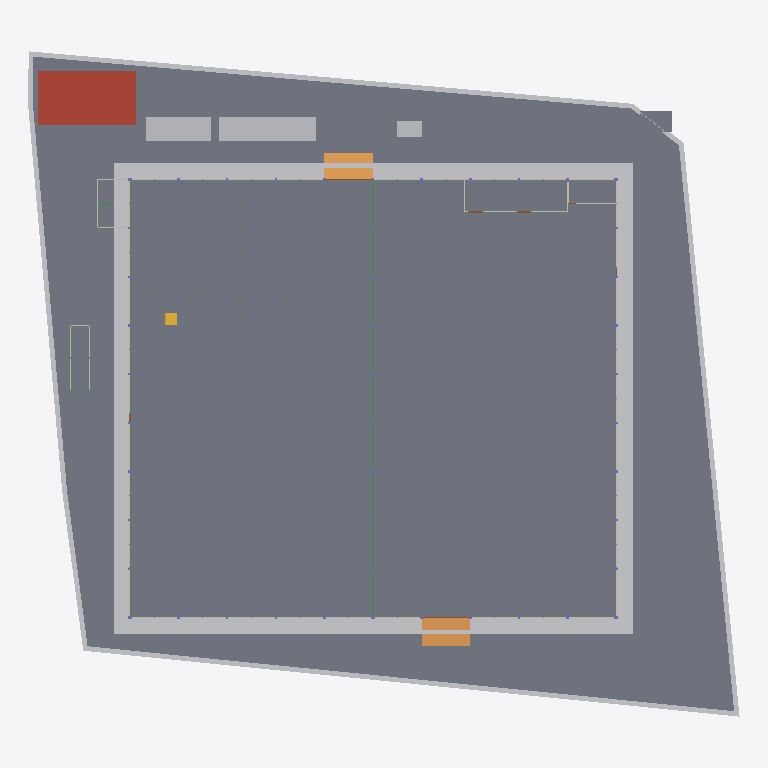
Plan cut of the same IFC building model at storey '00 ระดับถนนรอบอาคาร ±0.00' (level 0.00 m, cut at 1.40 m), seen from above with north up, elements coloured by IFC class (only those large enough to see are counted): 44 walls (beige), 20 beams (green), 12 other elements (light grey), 6 slabs (grey), 3 doors (brown), 2 ramps (orange), 1 roof (red-brown), 1 stair (yellow). Cut surfaces are drawn darker.
Extent 87.7 m × 82.0 m × 40.0 m (x, y, z). Storeys (6): B1 ฐานราก/เสาเข็ม at -1.20 m; 00 ระดับถนนรอบอาคาร ±0.00 at 0.00 m; 01 พื้นชั้นที่ 1 +0.50 at 0.50 m; 02 พื้นชั้นลอย +3.30 at 3.30 m; 03 หัวเสาคอนกรีต +4.50 at 4.50 m; RF หัวเสารับหลังคา +9.00 at 9.00 m. Elements (2804): 962 IfcMember, 734 IfcPile, 665 IfcFooting, 173 IfcColumn, 141 IfcBeam, 58 IfcWall, 23 IfcPipeSegment, 15 IfcBuildingElementProxy, 13 IfcSlab, 9 IfcCovering, 7 IfcDoor, 2 IfcRamp.

HEADER;
FILE_DESCRIPTION(('ViewDefinition[DesignTransferView]'),'2;1');
FILE_NAME('/dev/null','2026-10-28T02:19:49+00:00',(''),(''),'IfcOpenShell 0.9.0.post1','IfcOpenShell 0.9.0.post1','Nobody');
FILE_SCHEMA(('IFC4'));
ENDSEC;
DATA;
#1=IFCPROJECT('0QJAsUyNrDyu5FpJ_3HF_e',$,'WEC-TC-6901 งานก่อสร้างอาคารโกดังและงานบริเวณ',$,$,$,$,(#10),#5);
#12=IFCSITE('1wRwTFMgH4pfC1rzMb4u2s',$,'10/7 หมู่ 5 ต.ท่าข้าม อ.สามพราน จ.นครปฐม',$,$,$,$,$,$,$,$,$,$,$);
#13=IFCBUILDING('2jzuAqYnv8dfp$R9rqrVdT',$,'อาคารโกดัง TC Electric 60x54 ม.',$,$,$,$,$,$,$,$,$);
#16=IFCBUILDINGSTOREY('1IALKTWp12puu$_Yd4PxmF',$,'B1 ฐานราก/เสาเข็ม',$,$,$,$,$,$,-1.2);
#18=IFCBUILDINGSTOREY('3n7PHvwyzBD9V3rwJl3_Du',$,'00 ระดับถนนรอบอาคาร ±0.00',$,$,$,$,$,$,0.0);
#19=IFCBUILDINGSTOREY('06q2f0z7v5_RtIvBvfmiN4',$,'01 พื้นชั้นที่ 1 +0.50',$,$,$,$,$,$,0.5);
#20=IFCBUILDINGSTOREY('0RLfZMgM534ude$FEgDOxQ',$,'02 พื้นชั้นลอย +3.30',$,$,$,$,$,$,3.3);
#21=IFCBUILDINGSTOREY('1yBORHohj7cg8qF5he1h2I',$,'03 หัวเสาคอนกรีต +4.50',$,$,$,$,$,$,4.5);
#22=IFCBUILDINGSTOREY('3e_8aBUFr4xQPZ2jfBhHqr',$,'RF หัวเสารับหลังคา +9.00',$,$,$,$,$,$,9.0);
#15737=IFCSLAB('3GkLXpeUDFFBEzrD0R$83v',$,'พื้น S1 คสล. หนา 0.20 ม. วางบนเสาเข็ม (TOP +0.50)',$,$,#15742,#15746,'S1',.FLOOR.);
#15747=IFCSLAB('2c3xetiu98kQdULbhJoT2Q',$,'พื้นถนนรอบอาคาร S2 คสล. หนา 0.15 ม. (TOP ±0.00)',$,$,#15752,#15811,'S2',.BASESLAB.);
#51=IFCBUILDINGELEMENTPROXY('0ohv1mBoLFkQGSqi9kjvF_',$,'ดินถมบดอัด หนา 0.30 ม. (อาคาร + เผื่อ 2 ม.)',$,'EarthworksFill',#56,#66,'FILL',.USERDEFINED.);
#28=IFCGEOGRAPHICELEMENT('3NnU3Q7vbFGwc$DgTvbuvV',$,'ผิวดินเดิม ±0.00',$,$,#33,#50,'EG',.TERRAIN.);
#15912=IFCSLAB('19jLo_e0r9r8u9pGvhJmnW',$,'ถังเก็บน้ำใต้ดิน - ฝา หนา 0.15',$,$,#15917,#15921,'UGT',.ROOF.);
#187=IFCBUILDINGELEMENTPROXY('3NqSSKXG1BQB3rNpKK5dFt',$,'โรงเก็บวัสดุและเครื่องมือ 3.00x12.00 ม. (ด้านเหนือ)',$,$,#192,#196,'TMP',$);
#177=IFCBUILDINGELEMENTPROXY('1i1_vgA_H4qvAyQ5u5qoBt',$,'สำนักงานสนาม 3.00x8.00 ม. (ด้านเหนือ ระหว่างแถวเข็มถนน)',$,$,#182,#186,'TMP',$);
#15822=IFCSLAB('34STP_ROTDx9ZvrVYKfsas',$,'พื้นอาคารห้องน้ำ AF01 หนา 0.10 (TOP +0.50)',$,$,#15827,#15831,'AF01',.FLOOR.);
#15852=IFCRAMP('3zcaAMflzCoAVgotcHRurf',$,'ทางลาดขนส่งด้านใต้ (DN) กว้าง 6.00 ม.',$,$,#15857,#15861,'RAMP',.STRAIGHT_RUN_RAMP.);
#15842=IFCRAMP('19Fwebwm11ZvCuAqlzbEyI',$,'ทางลาดขนส่งด้านเหนือ (DN) กว้าง 6.00 ม.',$,$,#15847,#15851,'RAMP',.STRAIGHT_RUN_RAMP.);
#15832=IFCSLAB('1y7skOSfbDewnc2Htan3A0',$,'พื้นห้องเก็บสารเคมี AF01 หนา 0.10 (TOP ±0.00)',$,$,#15837,#15841,'AF01',.FLOOR.);
#15812=IFCSLAB('25P2iT_THFrODHogcR4bFw',$,'ฐานหม้อแปลง SF02 หนา 0.25',$,$,#15817,#15821,'SF02',.BASESLAB.);
#197=IFCBUILDINGELEMENTPROXY('1CoW3yw192PeiY89AP6Y1T',$,'ห้องน้ำชั่วคราว 2 ห้อง (ด้านเหนือ)',$,$,#202,#206,'TMP',$);
#107=IFCBUILDINGELEMENTPROXY('1zssN76JPBMPiuCK1BkEIW',$,'รั้วชั่วคราวเมทัลชีท สูง 2.00 ม.',$,$,#112,#116,'TF',$);
#97=IFCBUILDINGELEMENTPROXY('0tWKquiIf7Cf4VaF$MIcW2',$,'รั้วชั่วคราวเมทัลชีท สูง 2.00 ม.',$,$,#102,#106,'TF',$);
#77=IFCBUILDINGELEMENTPROXY('022cKIASLEHh4lcOeHlPSg',$,'รั้วชั่วคราวเมทัลชีท สูง 2.00 ม.',$,$,#82,#86,'TF',$);
#16542=IFCSTAIR('1FjujVJfn4e9YTMVD9xBTI',$,'บันไดชั้นลอย กว้าง 1.40 ม.',$,$,#16547,#16551,'ST',$);
#147=IFCBUILDINGELEMENTPROXY('0uyj$9gTP5ZQ4Jl6EjNlUe',$,'รั้วชั่วคราวเมทัลชีท สูง 2.00 ม.',$,$,#152,#156,'TF',$);
#15577=IFCBEAM('1yHBwZvmH74eRbLh0zdiBL',$,'คานคอดิน B1 0.20x0.60',$,$,#15582,#15586,'B1',.BEAM.);
#15607=IFCBEAM('0u18B9DUT3x9g_YIp56lvW',$,'คานคอดิน B1 0.20x0.60',$,$,#15612,#15616,'B1',.BEAM.);
#15637=IFCBEAM('3xt5vGSi960wPSC46Zl0OZ',$,'คานคอดิน B1 0.20x0.60',$,$,#15642,#15646,'B1',.BEAM.);
#15587=IFCBEAM('3$Hfc4sSz92uswi0vuJUYX',$,'คานคอดิน B1 0.20x0.60',$,$,#15592,#15596,'B1',.BEAM.);
#15597=IFCBEAM('0GsP0GtYDF0eJnIKAJIAzD',$,'คานคอดิน B1 0.20x0.60',$,$,#15602,#15606,'B1',.BEAM.);
#15617=IFCBEAM('2qwXy3rzn598Bjvaq0n23a',$,'คานคอดิน B1 0.20x0.60',$,$,#15622,#15626,'B1',.BEAM.);
#15627=IFCBEAM('3YbvoParnBgAC2Wv6m7yQa',$,'คานคอดิน B1 0.20x0.60',$,$,#15632,#15636,'B1',.BEAM.);
#15567=IFCBEAM('02de8TM$nCBuTubCNz0sJc',$,'คานคอดิน B1 0.20x0.60',$,$,#15572,#15576,'B1',.BEAM.);
#15647=IFCBEAM('09NsInWaP1_BMliUiBaOPc',$,'คานคอดิน B1 0.20x0.60',$,$,#15652,#15656,'B1',.BEAM.);
#28106=IFCWALL('2oc8xbFnPBgPY68ZYfZaxY',$,'ห้องประกอบแนวกริด A (รอแบบ) - ผนังก่ออิฐ',$,$,#28111,#28115,'RM',.PARTITIONING.);
#15687=IFCBEAM('39iz8MIlb9pgFYJMTzS7_Y',$,'คาน B3 0.20x0.40',$,$,#15692,#15696,'B3',.BEAM.);
#27966=IFCWALL('0fGyPo3qPF$80Eb5VBW8Wg',$,'อาคารห้องน้ำ - ผนังก่ออิฐ',$,$,#27971,#27975,'WC',.PARTITIONING.);
#127=IFCBUILDINGELEMENTPROXY('0_TEuINoPB$gUh7vMQGTZR',$,'รั้วชั่วคราวเมทัลชีท สูง 2.00 ม.',$,$,#132,#136,'TF',$);
#15457=IFCBEAM('3F45r1ksz6kePtBKLNZuoa',$,'คานคอดิน B1 0.20x0.60',$,$,#15462,#15466,'B1',.BEAM.);
#27886=IFCDOOR('0SOOA1xfn9GOazMCayLIYZ',$,'ประตูม้วนเหล็ก 6.00x4.00 ม. (ทางลาดใต้)',$,$,#27891,#27895,'RD2',$,$,$,$,$);
#15397=IFCBEAM('0IwPjAB_j2mBxECicNzE6Z',$,'คานคอดิน B1 0.20x0.60',$,$,#15402,#15406,'B1',.BEAM.);
#28016=IFCWALL('0o58uTNgH5xx11ObvFMeYN',$,'ห้องเก็บสารเคมี (Chemical Drum Storage) 21.84 ตร.ม. - ผนังก่ออิฐ',$,$,#28021,#28025,'CHEM',.PARTITIONING.);
#15387=IFCBEAM('0i7N_AEyP5SBDKk$QbVhFf',$,'คานคอดิน B1 0.20x0.60',$,$,#15392,#15396,'B1',.BEAM.);
#15417=IFCBEAM('1UIV5_fBPFaQl8z$FjvYI0',$,'คานคอดิน B1 0.20x0.60',$,$,#15422,#15426,'B1',.BEAM.);
#15407=IFCBEAM('3A5SFENx18$uJGD9HOrrcw',$,'คานคอดิน B1 0.20x0.60',$,$,#15412,#15416,'B1',.BEAM.);
#15437=IFCBEAM('0O3O6xQXP5Q8laf8elTOrw',$,'คานคอดิน B1 0.20x0.60',$,$,#15442,#15446,'B1',.BEAM.);
#15447=IFCBEAM('1SiV7Q8112VBlo6T5UmEu1',$,'คานคอดิน B1 0.20x0.60',$,$,#15452,#15456,'B1',.BEAM.);
#15467=IFCBEAM('1wjnmIN$PCC8EWU0tCIewk',$,'คานคอดิน B1 0.20x0.60',$,$,#15472,#15476,'B1',.BEAM.);
#26722=IFCWALL('3sBhW$zDT7QQXLkv01gI3W',$,'ผนังก่ออิฐมวลเบา หนา 0.15 +0.50 ถึง +4.35 (ผนังแนวกริด J)',$,$,#26727,#26731,'W1',.SOLIDWALL.);
#27072=IFCWALL('2h1TA_o2H9zfFJpBupF9Ij',$,'ผนังก่ออิฐมวลเบา หนา 0.15 +0.50 ถึง +4.35 (ผนังแนวกริด 1)',$,$,#27077,#27081,'W1',.SOLIDWALL.);
#27082=IFCWALL('3KfuzAX6f5DxV75ZNBrHSY',$,'ผนังก่ออิฐมวลเบา หนา 0.15 +0.50 ถึง +4.35 (ผนังแนวกริด 1)',$,$,#27087,#27091,'W1',.SOLIDWALL.);
#27122=IFCWALL('2QIBC68THBwQ8igSZe3uQI',$,'ผนังก่ออิฐมวลเบา หนา 0.15 +0.50 ถึง +4.35 (ผนังแนวกริด 1)',$,$,#27127,#27131,'W1',.SOLIDWALL.);
#27152=IFCWALL('2ZgfGS7sj8_uFvyza1hBYQ',$,'ผนังก่ออิฐมวลเบา หนา 0.15 +0.50 ถึง +4.35 (ผนังแนวกริด 1)',$,$,#27157,#27161,'W1',.SOLIDWALL.);
#27532=IFCWALL('2vwR2SCmX3uvXxSEil9zVc',$,'ผนังก่ออิฐมวลเบา หนา 0.15 +0.50 ถึง +4.35 (ผนังแนวกริด 11)',$,$,#27537,#27541,'W1',.SOLIDWALL.);
#26712=IFCWALL('0GtiUng4zAshQ7QPndQqAO',$,'ผนังก่ออิฐมวลเบา หนา 0.15 +0.50 ถึง +4.35 (ผนังแนวกริด J)',$,$,#26717,#26721,'W1',.SOLIDWALL.);
#26732=IFCWALL('0aisFJfhz9Pvnb1DLF1$Bj',$,'ผนังก่ออิฐมวลเบา หนา 0.15 +0.50 ถึง +4.35 (ผนังแนวกริด J)',$,$,#26737,#26741,'W1',.SOLIDWALL.);
#26762=IFCWALL('3MoL0ifqDDzAXpavQZkiJR',$,'ผนังก่ออิฐมวลเบา หนา 0.15 +0.50 ถึง +4.35 (ผนังแนวกริด J)',$,$,#26767,#26771,'W1',.SOLIDWALL.);
#26772=IFCWALL('0H7G6IulX3bhHMyQYSvwBl',$,'ผนังก่ออิฐมวลเบา หนา 0.15 +0.50 ถึง +4.35 (ผนังแนวกริด J)',$,$,#26777,#26781,'W1',.SOLIDWALL.);
#26782=IFCWALL('3q8aDqSrH9CP91GlMk0$5C',$,'ผนังก่ออิฐมวลเบา หนา 0.15 +0.50 ถึง +4.35 (ผนังแนวกริด J)',$,$,#26787,#26791,'W1',.SOLIDWALL.);
#27062=IFCWALL('3iKZWnmUf5bvqqHzohD8Wh',$,'ผนังก่ออิฐมวลเบา หนา 0.15 +0.50 ถึง +4.35 (ผนังแนวกริด 1)',$,$,#27067,#27071,'W1',.SOLIDWALL.);
#27092=IFCWALL('3GvB2wD5j9lf$F4DOC4LPO',$,'ผนังก่ออิฐมวลเบา หนา 0.15 +0.50 ถึง +4.35 (ผนังแนวกริด 1)',$,$,#27097,#27101,'W1',.SOLIDWALL.);
#27142=IFCWALL('3OcO0fGsvCt85vPplL3uSk',$,'ผนังก่ออิฐมวลเบา หนา 0.15 +0.50 ถึง +4.35 (ผนังแนวกริด 1)',$,$,#27147,#27151,'W1',.SOLIDWALL.);
#27132=IFCWALL('20uv964k56mOEx08TO9LsZ',$,'ผนังก่ออิฐมวลเบา หนา 0.15 +0.50 ถึง +4.35 (ผนังแนวกริด 1)',$,$,#27137,#27141,'W1',.SOLIDWALL.);
#26702=IFCWALL('3EJ$F1bW14SvMz3_Vh_Pgo',$,'ผนังก่ออิฐมวลเบา หนา 0.15 +0.50 ถึง +4.35 (ผนังแนวกริด J)',$,$,#26707,#26711,'W1',.SOLIDWALL.);
#26742=IFCWALL('1ltZtKzAzAE8LBOCKa1DyF',$,'ผนังก่ออิฐมวลเบา หนา 0.15 +0.50 ถึง +4.35 (ผนังแนวกริด J)',$,$,#26747,#26751,'W1',.SOLIDWALL.);
#26752=IFCWALL('3f4fqtTh16TAEnvmSMdbFC',$,'ผนังก่ออิฐมวลเบา หนา 0.15 +0.50 ถึง +4.35 (ผนังแนวกริด J)',$,$,#26757,#26761,'W1',.SOLIDWALL.);
#28146=IFCSLAB('2iDvkREifAgAvjdFTrjDFy',$,'พื้นทางเท้า/ลานหน้าห้องเก็บสารเคมี AF01',$,$,#28151,#28155,'AF01',.BASESLAB.);
#67=IFCBUILDINGELEMENTPROXY('2KXDp6Ruf1ZQZHOBZEUcu_',$,'รั้วชั่วคราวเมทัลชีท สูง 2.00 ม.',$,$,#72,#76,'TF',$);
#137=IFCBUILDINGELEMENTPROXY('1Ku59WSHr8zxhnG0QRhA2Y',$,'รั้วชั่วคราวเมทัลชีท สูง 2.00 ม.',$,$,#142,#146,'TF',$);
#15427=IFCBEAM('1ana9SRRv2QPdVxMZjrkS2',$,'คานคอดิน B1 0.20x0.60',$,$,#15432,#15436,'B1',.BEAM.);
#27102=IFCWALL('1tJn2MSf9C8hhwsbNnqz$w',$,'ผนังก่ออิฐมวลเบา หนา 0.15 +0.50 ถึง +4.35 (ผนังแนวกริด 1)',$,$,#27107,#27111,'W1',.SOLIDWALL.);
#28006=IFCWALL('3bpd_NKJr5Lfk3g6Zb1nbi',$,'ห้องเก็บสารเคมี (Chemical Drum Storage) 21.84 ตร.ม. - ผนังก่ออิฐ',$,$,#28011,#28015,'CHEM',.PARTITIONING.);
ENDSEC;
